Run: headless pygame with SDL's dummy video driver; simulated clock (each Clock.tick advances the game by its frame time, no real sleeping); random seed 0; keys injected as events and as key.get_pressed() state; no mouse input.
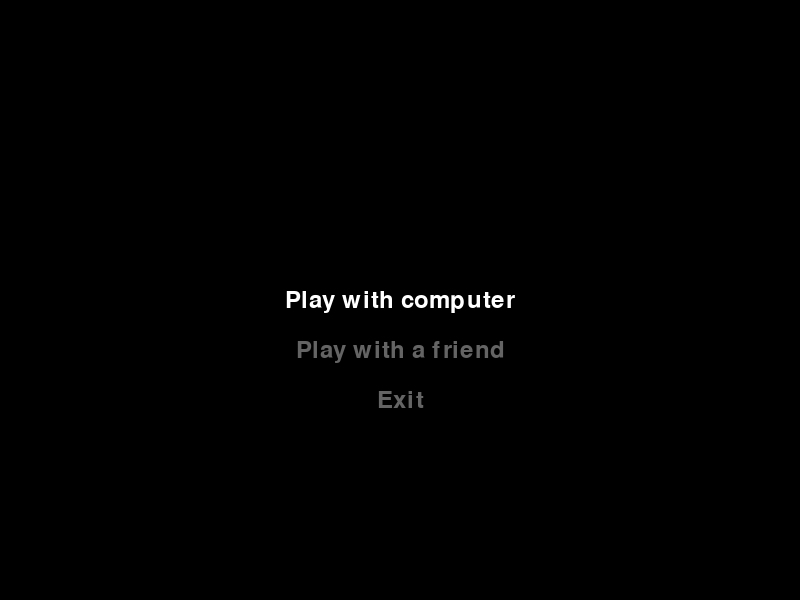
Frame 1 of 4 · flips 1–60 · no input
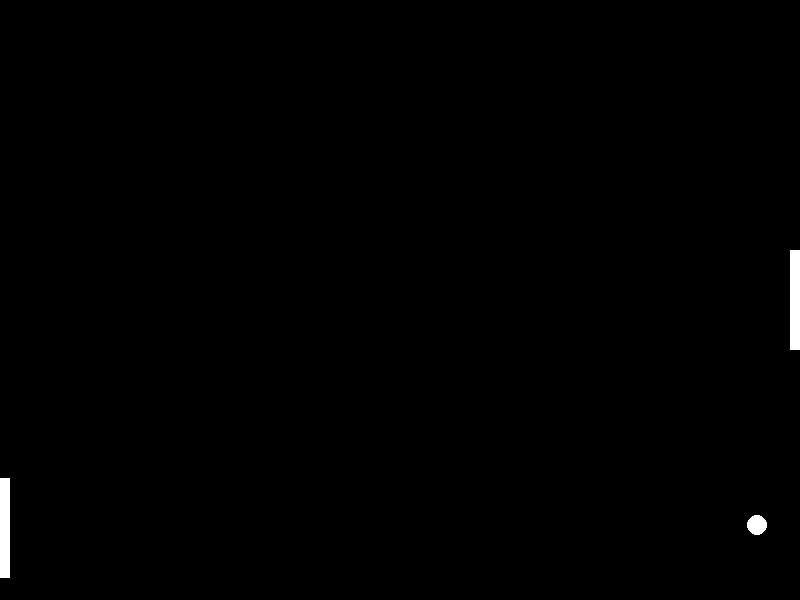
Frame 2 of 4 · flips 61–180 · tapped SPACE, RETURN · held RIGHT (→), D
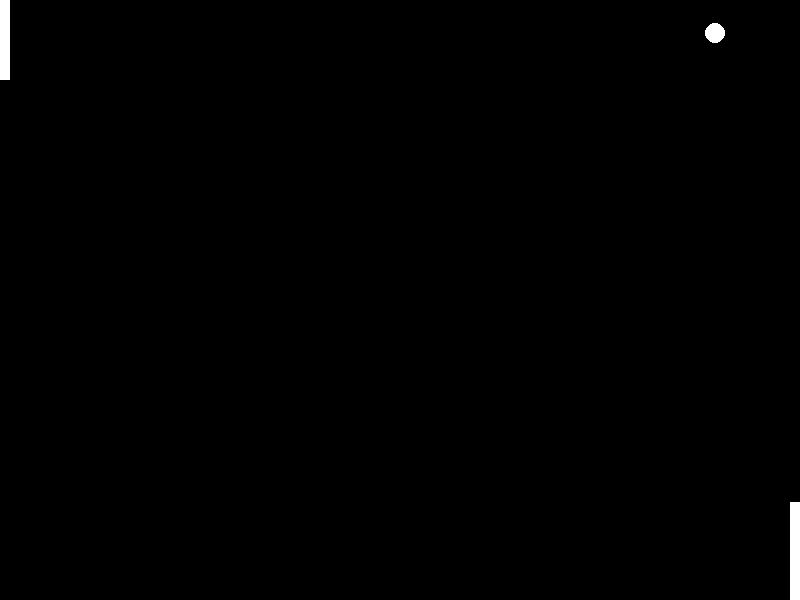
Frame 3 of 4 · flips 181–300 · held DOWN (↓), S
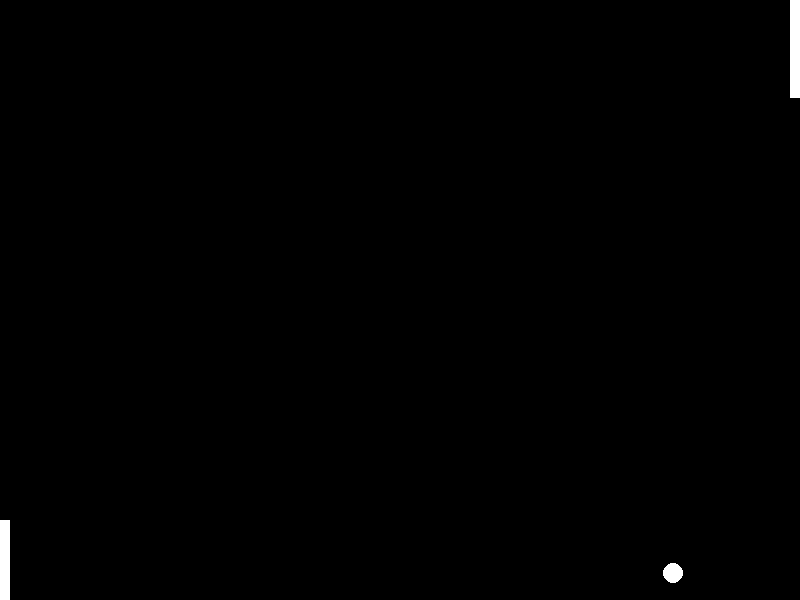
Frame 4 of 4 · flips 301–420 · held LEFT (←), A, UP (↑), W

The pygame program that drew these frames:

import pygame
from pygame.locals import *
import random

# Initialize the game
pygame.init()

# Set up the display
screen_width, screen_height = 800, 600
screen = pygame.display.set_mode((screen_width, screen_height))
pygame.display.set_caption("Ping pong")

# Set up the colors
BLACK = pygame.Color(0, 0, 0)
WHITE = pygame.Color(255, 255, 255)

# Set up the game variables
ball_pos = [screen_width // 2, screen_height // 2]
ball_radius = 10
ball_velocity = [3, 3]

paddle_width, paddle_height = 10, 100
paddle_velocity = 6

paddle1_pos = [0, screen_height // 2 - paddle_height // 2]
paddle2_pos = [screen_width - paddle_width, screen_height // 2 - paddle_height // 2]

# Game loop
running = True
clock = pygame.time.Clock()

misses_player1 = 0
misses_player2 = 0

bounce_count = 0
speed_increment = 0.5
bounces_to_increase_speed = 10

# Menu variables
menu_active = True
menu_font = pygame.font.Font(None, 36)
menu_options = ["Play with computer", "Play with a friend", "Exit"]
selected_option = 0

computer_player1 = False  # Track if computer is playing as player 1

while running:
    while menu_active:
        for event in pygame.event.get():
            if event.type == QUIT:
                running = False
                menu_active = False

            if event.type == KEYDOWN:
                if event.key == K_UP:
                    selected_option = (selected_option - 1) % len(menu_options)
                elif event.key == K_DOWN:
                    selected_option = (selected_option + 1) % len(menu_options)
                elif event.key == K_RETURN:
                    if selected_option == 0:
                        # Play with computer
                        computer_player1 = True
                    elif selected_option == 1:
                        # Play with a friend
                        computer_player1 = False
                    elif selected_option == 2:
                        # Exit
                        print("Exiting the game")
                        running = False

                    menu_active = False

        screen.fill(BLACK)
        for i, option in enumerate(menu_options):
            if i == selected_option:
                color = WHITE
            else:
                color = (100, 100, 100)
            text = menu_font.render(option, True, color)
            text_rect = text.get_rect(center=(screen_width // 2, screen_height // 2 + i * 50))
            screen.blit(text, text_rect)

        pygame.display.flip()

    if not running:
        break

    # Game logic
    for event in pygame.event.get():
        if event.type == QUIT:
            running = False

    # Move the paddles
    keys = pygame.key.get_pressed()
    if not computer_player1:  # Control paddle1 if the computer is not player 1
        if keys[K_w] and paddle1_pos[1] > 0:
            paddle1_pos[1] -= paddle_velocity
        if keys[K_s] and paddle1_pos[1] < screen_height - paddle_height:
            paddle1_pos[1] += paddle_velocity

    # Control paddle2 with arrow keys
    if keys[K_UP] and paddle2_pos[1] > 0:
        paddle2_pos[1] -= paddle_velocity
    if keys[K_DOWN] and paddle2_pos[1] < screen_height - paddle_height:
        paddle2_pos[1] += paddle_velocity

    # Computer-controlled paddle1
    if computer_player1:
        # Move paddle1 to follow the ball's y-coordinate
        if paddle1_pos[1] + paddle_height // 2 < ball_pos[1]:
            paddle1_pos[1] += paddle_velocity
        elif paddle1_pos[1] + paddle_height // 2 > ball_pos[1]:
            paddle1_pos[1] -= paddle_velocity

    # Update the ball position
    ball_pos[0] += ball_velocity[0]
    ball_pos[1] += ball_velocity[1]

    # Handle collisions with the walls
    if ball_pos[1] >= screen_height - ball_radius or ball_pos[1] <= ball_radius:
        ball_velocity[1] = -ball_velocity[1]
        bounce_count += 1

    # Handle collisions with paddles
    if ball_pos[0] <= paddle1_pos[0] + paddle_width and paddle1_pos[1] <= ball_pos[1] <= paddle1_pos[1] + paddle_height:
        ball_velocity[0] = -ball_velocity[0]
        bounce_count += 1
    if ball_pos[0] >= paddle2_pos[0] - ball_radius and paddle2_pos[1] <= ball_pos[1] <= paddle2_pos[1] + paddle_height:
        ball_velocity[0] = -ball_velocity[0]
        bounce_count += 1

    # Handle misses
    if ball_pos[0] < 0:
        misses_player1 += 1
        ball_pos = [screen_width // 2, screen_height // 2]
        if misses_player1 == 5:
            print("Player 2 wins!")
            running = False
    elif ball_pos[0] > screen_width:
        misses_player2 += 1
        ball_pos = [screen_width // 2, screen_height // 2]
        if misses_player2 == 5:
            print("Player 1 wins!")
            running = False

    # Increase ball speed after a certain number of bounces
    if bounce_count >= bounces_to_increase_speed:
        ball_velocity[0] += speed_increment
        ball_velocity[1] += speed_increment
        bounce_count = 0

    # Clear the screen
    screen.fill(BLACK)

    # Draw the paddles and ball
    pygame.draw.rect(screen, WHITE, Rect(paddle1_pos[0], paddle1_pos[1], paddle_width, paddle_height))
    pygame.draw.rect(screen, WHITE, Rect(paddle2_pos[0], paddle2_pos[1], paddle_width, paddle_height))
    pygame.draw.circle(screen, WHITE, ball_pos, ball_radius)

    # Update the display
    pygame.display.flip()

    # Limit the frame rate
    clock.tick(60)

# Quit the game
pygame.quit()
